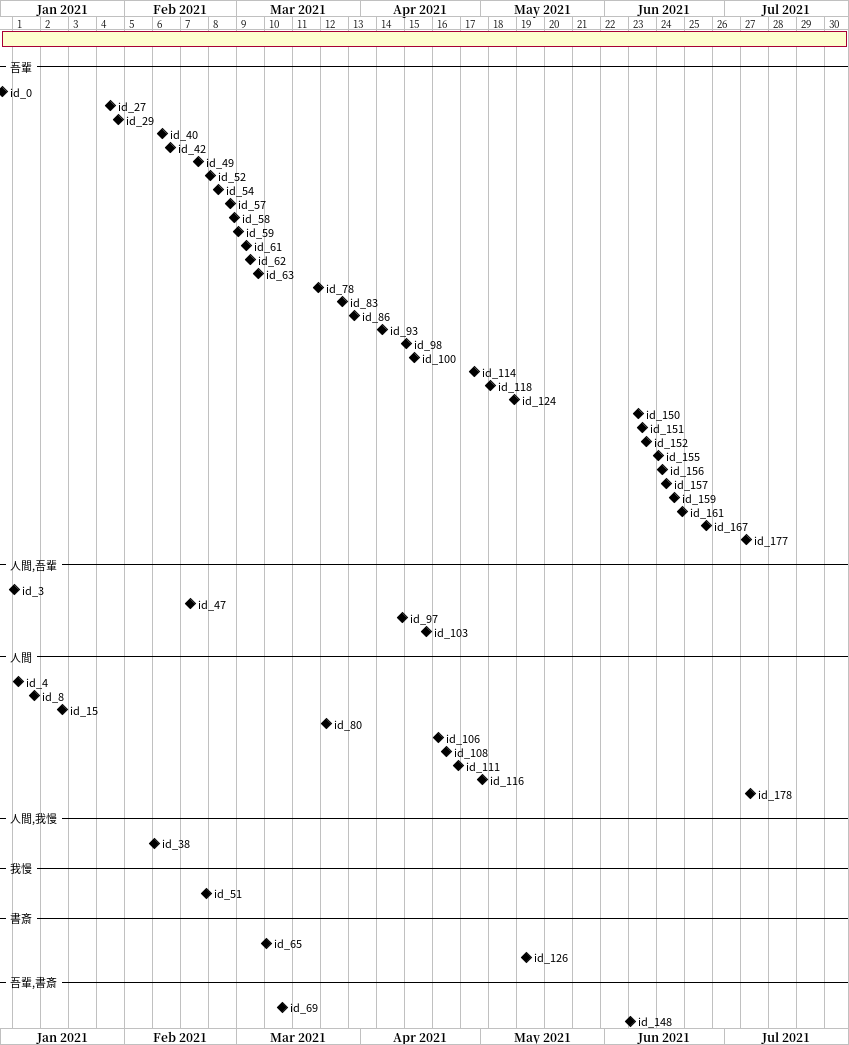

The data file committed next to this chart (first rows):
date, content
2021-01-01, 吾輩《わがはい》は猫である。名前はまだ無い。
2021-01-02, どこで生れたかとんと見当《けんとう》がつかぬ。
2021-01-03, 何でも薄暗いじめじめした所でニャーニャー泣いていた事だけは記憶している。
2021-01-04, 吾輩はここで始めて人間というものを見た。
2021-01-05, しかもあとで聞くとそれは書生という人間中で一番｜獰悪《どうあく》な種族であったそ…
2021-01-06, この書生というのは時々我々を捕《つかま》えて煮《に》て食うという話である。
2021-01-07, しかしその当時は何という考もなかったから別段恐しいとも思わなかった。
2021-01-08, ただ彼の掌《てのひら》に載せられてスーと持ち上げられた時何だかフワフワした感じが…
2021-01-09, 掌の上で少し落ちついて書生の顔を見たのがいわゆる人間というものの見始《みはじめ》…
2021-01-10, この時妙なものだと思った感じが今でも残っている。
2021-01-11, 第一毛をもって装飾されべきはずの顔がつるつるしてまるで薬缶《やかん》だ。
2021-01-12, その後《ご》猫にもだいぶ逢《あ》ったがこんな片輪《かたわ》には一度も出会《でく》…
2021-01-13, のみならず顔の真中があまりに突起している。
2021-01-14, そうしてその穴の中から時々ぷうぷうと煙《けむり》を吹く。
2021-01-15, どうも咽《む》せぽくて実に弱った。
2021-01-16, これが人間の飲む煙草《たばこ》というものである事はようやくこの頃知った。
2021-01-17, この書生の掌の裏《うち》でしばらくはよい心持に坐っておったが、しばらくすると非常…
2021-01-18, 書生が動くのか自分だけが動くのか分らないが無暗《むやみ》に眼が廻る。
2021-01-19, 胸が悪くなる。
2021-01-20, 到底《とうてい》助からないと思っていると、どさりと音がして眼から火が出た。
2021-01-21, それまでは記憶しているがあとは何の事やらいくら考え出そうとしても分らない。
2021-01-22, ふと気が付いて見ると書生はいない。
2021-01-23, たくさんおった兄弟が一｜疋《ぴき》も見えぬ。
2021-01-24, 肝心《かんじん》の母親さえ姿を隠してしまった。
2021-01-25, その上｜今《いま》までの所とは違って無暗《むやみ》に明るい。
2021-01-26, 眼を明いていられぬくらいだ。
2021-01-27, はてな何でも容子《ようす》がおかしいと、のそのそ這《は》い出して見ると非常に痛い…
2021-01-28, 吾輩は藁《わら》の上から急に笹原の中へ棄てられたのである。
2021-01-29, ようやくの思いで笹原を這い出すと向うに大きな池がある。
2021-01-30, 吾輩は池の前に坐ってどうしたらよかろうと考えて見た。
2021-01-31, 別にこれという分別《ふんべつ》も出ない。
2021-02-01, しばらくして泣いたら書生がまた迎に来てくれるかと考え付いた。
2021-02-02, ニャー、ニャーと試みにやって見たが誰も来ない。
2021-02-03, そのうち池の上をさらさらと風が渡って日が暮れかかる。
2021-02-04, 腹が非常に減って来た。
2021-02-05, 泣きたくても声が出ない。
2021-02-06, 仕方がない、何でもよいから食物《くいもの》のある所まであるこうと決心をしてそろり…
2021-02-07, どうも非常に苦しい。
2021-02-08, そこを我慢して無理やりに這《は》って行くとようやくの事で何となく人間臭い所へ出た…
2021-02-09, ここへ這入《はい》ったら、どうにかなると思って竹垣の崩《くず》れた穴から、とある…
2021-02-10, 縁は不思議なもので、もしこの竹垣が破れていなかったなら、吾輩はついに路傍《ろぼう…
2021-02-11, 一樹の蔭とはよく云《い》ったものだ。
2021-02-12, この垣根の穴は今日《こんにち》に至るまで吾輩が隣家《となり》の三毛を訪問する時の…
2021-02-13, さて邸《やしき》へは忍び込んだもののこれから先どうして善《い》いか分らない。
2021-02-14, そのうちに暗くなる、腹は減る、寒さは寒し、雨が降って来るという始末でもう一刻の猶…
2021-02-15, 仕方がないからとにかく明るくて暖かそうな方へ方へとあるいて行く。
2021-02-16, 今から考えるとその時はすでに家の内に這入っておったのだ。
2021-02-17, ここで吾輩は彼《か》の書生以外の人間を再び見るべき機会に遭遇《そうぐう》したので…
2021-02-18, 第一に逢ったのがおさんである。
2021-02-19, これは前の書生より一層乱暴な方で吾輩を見るや否やいきなり頸筋《くびすじ》をつかん…
2021-02-20, いやこれは駄目だと思ったから眼をねぶって運を天に任せていた。
2021-02-21, しかしひもじいのと寒いのにはどうしても我慢が出来ん。
2021-02-22, 吾輩は再びおさんの隙《すき》を見て台所へ這《は》い上《あが》った。
2021-02-23, すると間もなくまた投げ出された。
2021-02-24, 吾輩は投げ出されては這い上り、這い上っては投げ出され、何でも同じ事を四五遍繰り返…
2021-02-25, その時におさんと云う者はつくづくいやになった。
2021-02-26, この間おさんの三馬《さんま》を偸《ぬす》んでこの返報をしてやってから、やっと胸の…
2021-02-27, 吾輩が最後につまみ出されようとしたときに、この家《うち》の主人が騒々しい何だとい…
2021-02-28, 下女は吾輩をぶら下げて主人の方へ向けてこの宿《やど》なしの小猫がいくら出しても出…
2021-03-01, 主人は鼻の下の黒い毛を撚《ひね》りながら吾輩の顔をしばらく眺《なが》めておったが…
... 394 more rows
